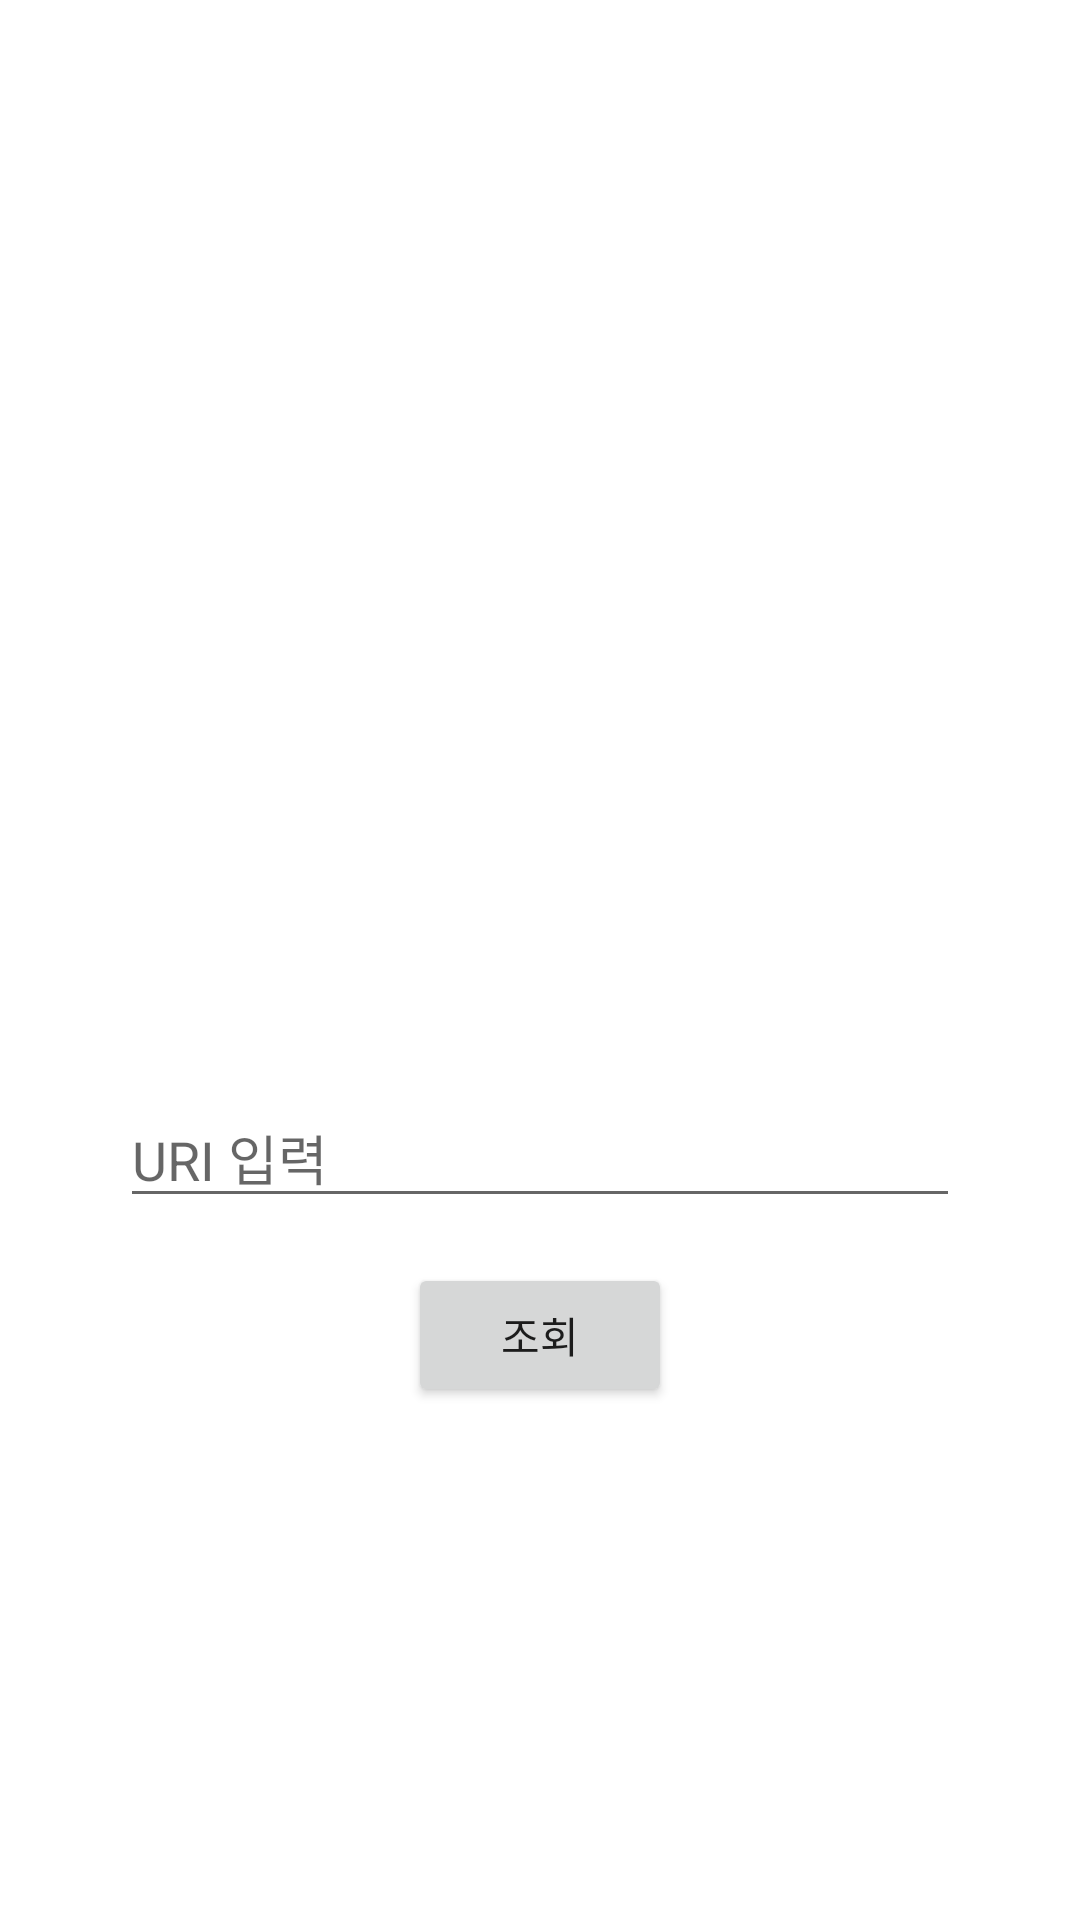

Here is an Android app screen rendered from its layout file. Give the layout XML and the strings, colors and styles it references.
<!-- AndroidManifest.xml: application theme Theme.example -->
<!-- res/layout/activity_main.xml -->
<?xml version="1.0" encoding="utf-8"?>
<LinearLayout xmlns:android="http://schemas.android.com/apk/res/android"
    android:layout_width="match_parent"
    android:layout_height="match_parent"
    android:orientation="vertical"
    android:gravity="center">

    <LinearLayout
        android:layout_width="match_parent"
        android:layout_height="wrap_content"
        android:gravity="center"
        android:layout_marginBottom="20dp">
        <ImageView
            android:layout_width="192dp"
            android:layout_height="175dp"
            android:src="@drawable/youtube"/>
    </LinearLayout>

    <LinearLayout
        android:layout_width="match_parent"
        android:layout_height="wrap_content"
        android:orientation="vertical"
        android:gravity="center"
        android:padding="10dp">
        <EditText
            android:id="@+id/edtUri"
            android:layout_width="280dp"
            android:layout_height="40dp"
            android:inputType="textUri"
            android:hint="URI 입력"/>
        <Button
            android:id="@+id/btnCheck"
            android:layout_width="wrap_content"
            android:layout_height="wrap_content"
            android:text="조회"
            android:layout_marginTop="15dp"/>
    </LinearLayout>

</LinearLayout>
<!-- resources referenced by this layout -->
<resources>
  <style name="Theme.example" parent="Theme.MaterialComponents.DayNight.DarkActionBar">
          
          <item name="colorPrimary">@color/mainRed</item>
          <item name="colorPrimaryVariant">@color/gray</item>
          <item name="colorOnPrimary">@color/white</item>
          
          <item name="colorSecondary">#FF8E8E</item>
          <item name="colorSecondaryVariant">#AEAEAE</item>
          <item name="colorOnSecondary">@color/black</item>
          
          <item name="android:statusBarColor" tools:targetApi="l">?attr/colorPrimaryVariant</item>
          
      </style>
  <color name="mainRed">#FFFF0000</color>
  <color name="gray">#808080</color>
  <color name="white">#FFFFFFFF</color>
  <color name="black">#FF000000</color>
</resources>
